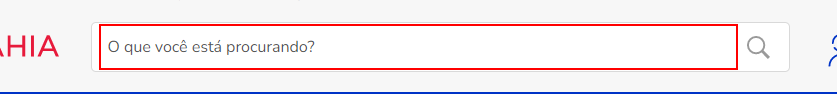
Task: Extração de dados do site Casas Bahia
Workflow: Main

Step 1 [try]: find 'search_label' in window 'Casas Bahia*' (chrome.exe)

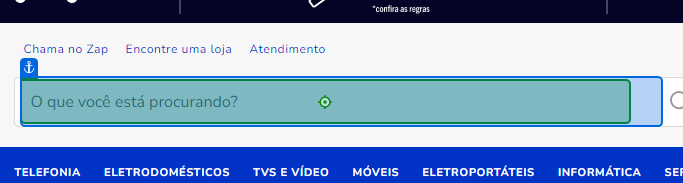
Step 2: type "Jogos de Playstation[k(enter)]" into 'Buscar'

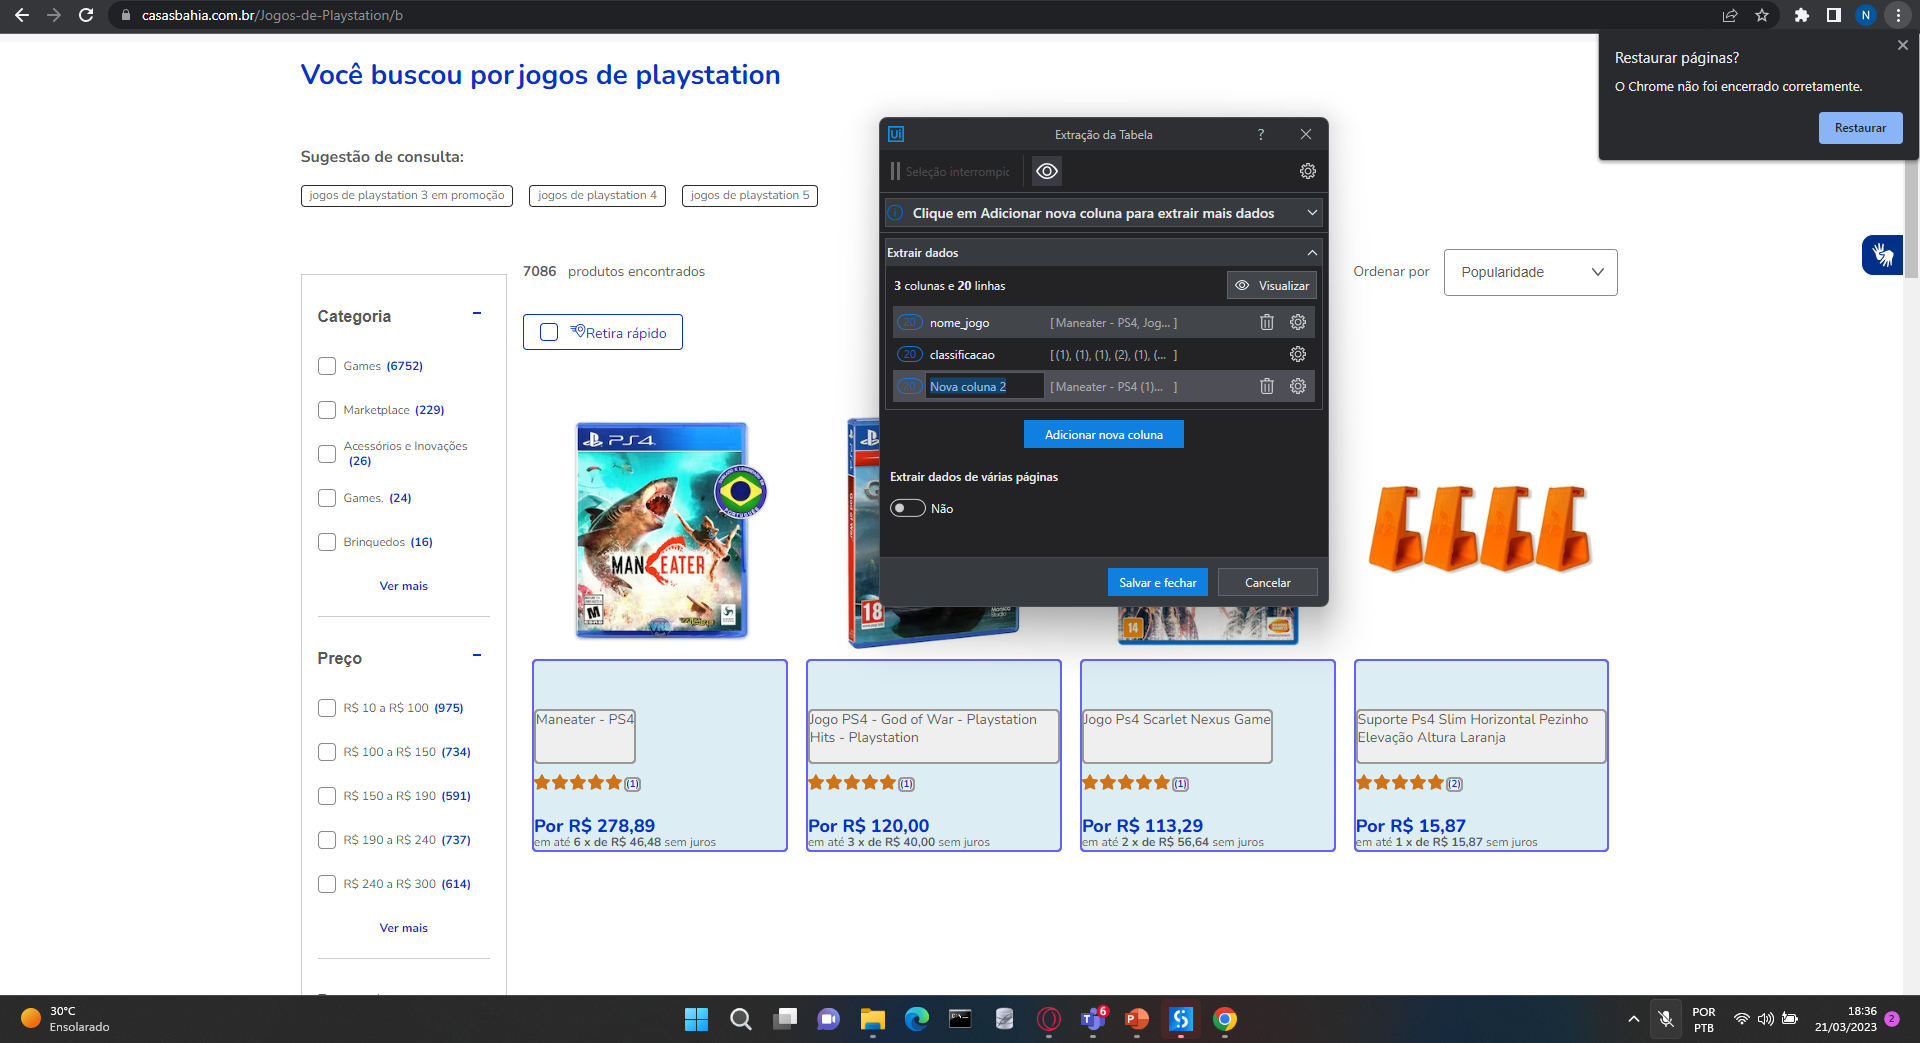
Step 3: get-text